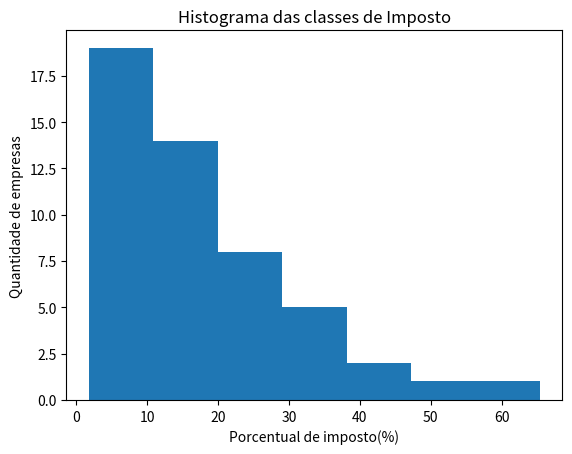

This figure's Python source:
#(1) Carregamento das bibliotecas
import numpy as np
import matplotlib.pyplot as plt

#(2) Entradas de dados
data = [36.9, 28.4, 25.7, 65.4, 46.7, 3.4, 15.8, 20.6, 14.2, 9.0,
        15.1, 1.8, 1.9, 32.7, 17.6, 3.8, 4.5, 37.5, 14.3, 20.3, 
        7.7, 46.5, 12.1, 12.7, 4.8, 3.1, 10.1, 17.8, 28.9, 7.8,
        18.9, 11.0, 11.1, 56.1, 27.0, 2.4, 5.2, 26.0, 8.0, 22.9, 
        30.0, 13.9, 8.0, 3.4, 13.3, 10.2, 14.2, 9.1, 4.8, 29.4]

#(3) Processamento de dados
lenght = len(data)

# Determinação do numero de bins
k = 1 + 3.32 * np.log10(lenght)
k_final = int(np.round(k))

# Extração dos dados de distribuição
tabela = np.histogram(data, bins=int(k_final))
abst = tabela[0]
classes = tabela[1]
class_inicio = classes[0]
class_final = classes[1]


for i in abst:
      rlt = (i / lenght) * 100
      print(f'Classe: {i} - Porcentagem: {rlt}%')

data.sort()
data_filter1 = []
data_filter2 = []
counter = range(len(data))
for i in counter:
      valor = data[i]
      if (valor > 25.0):
            data_filter1.append(data[i])
      elif (valor >= 10.0 and valor <= 20.0):
            data_filter2.append(data[i])

#(4) Resultados e visualizações
print(f"Quantidade de amostras: {lenght}\n"
      f"{tabela}\n"
      f"{classes}\n"
      f"A aliquota mais comum é: {class_inicio} - {class_final}\n"
      f"\nLista ordenada em ordem crescente:\n {data}\n"
      f"\nValores maiores que 25:\n {data_filter1}\n"
      f"\nValores entre 10 e 20:\n {data_filter2}")

plt.hist(data, bins=(k_final))
plt.title("Histograma das classes de Imposto")
plt.ylabel("Quantidade de empresas")
plt.xlabel("Porcentual de imposto(%)")
#plt.show()



